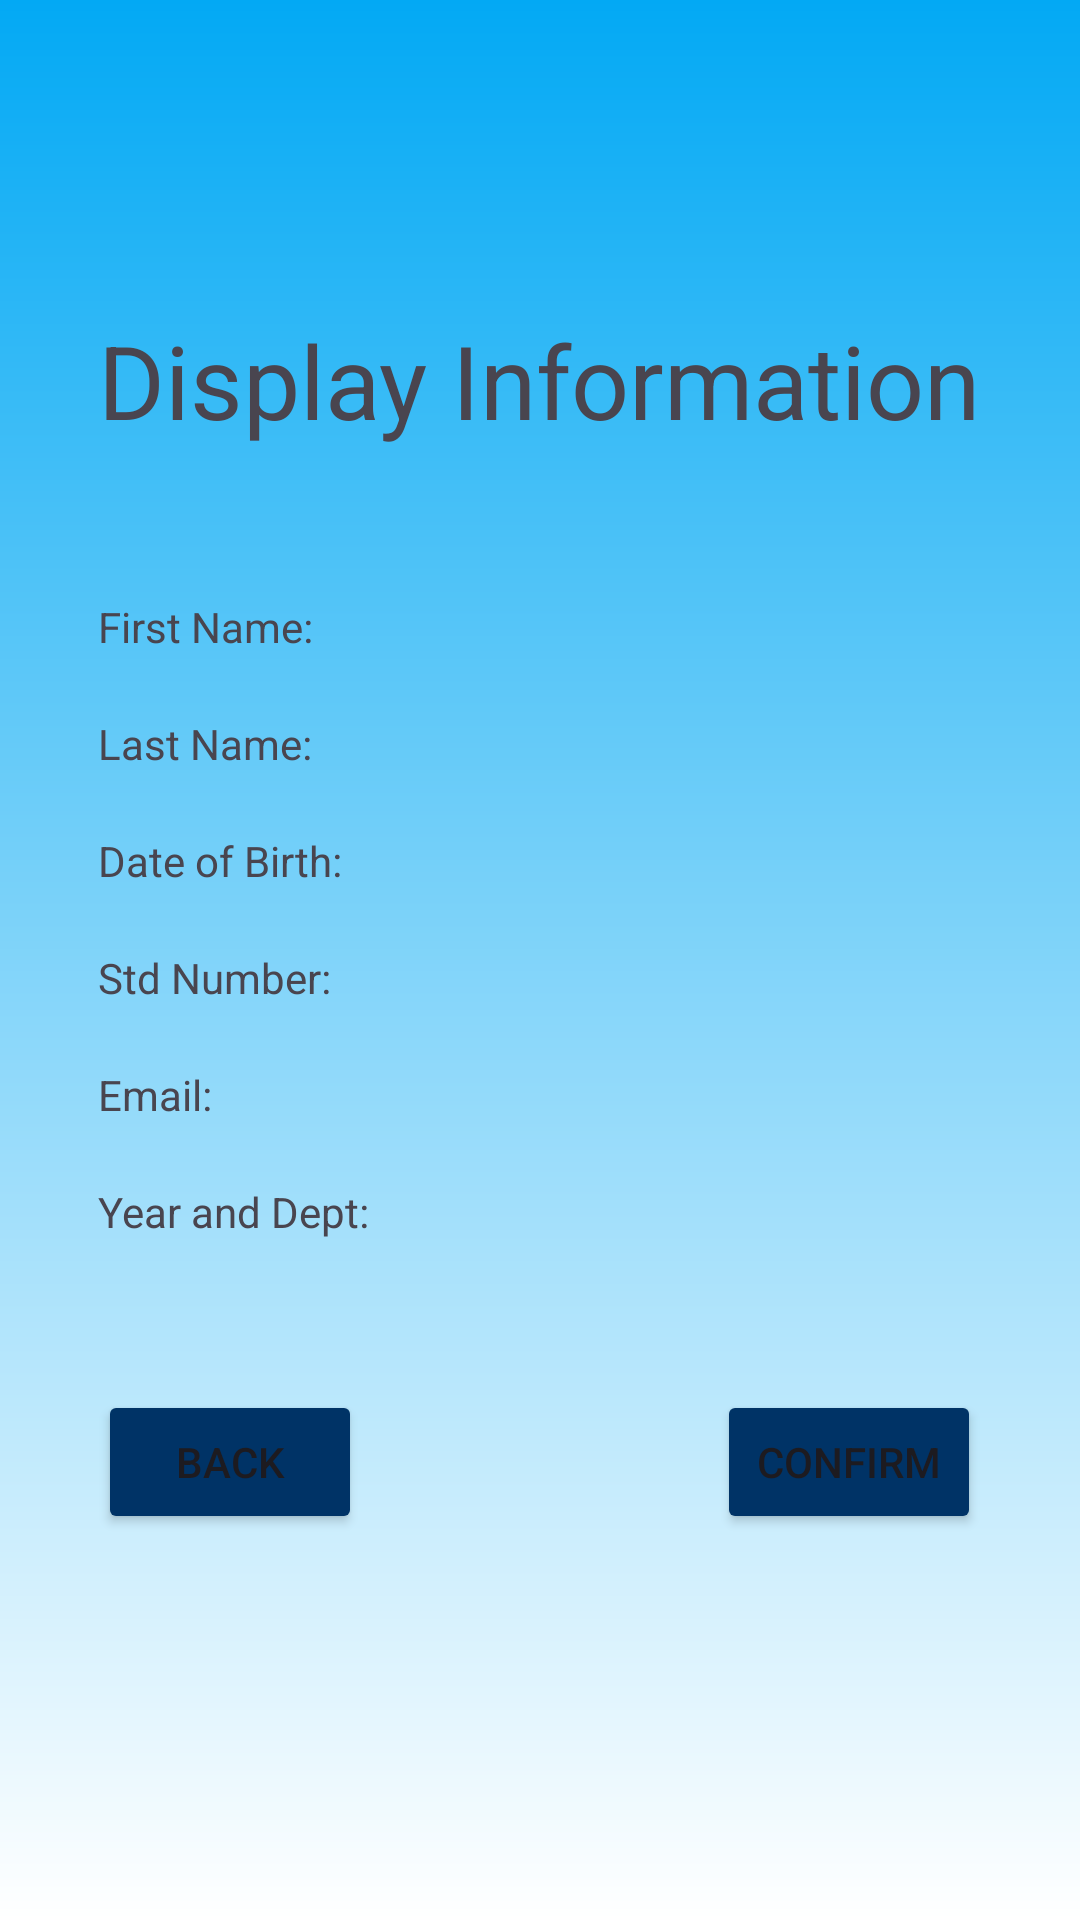

Write the Android layout XML for this screen, with the resource values it uses.
<!-- AndroidManifest.xml: application theme Theme.LoginSemRegistration -->
<!-- res/layout/activity_information.xml -->
<?xml version="1.0" encoding="utf-8"?>
<androidx.constraintlayout.widget.ConstraintLayout xmlns:android="http://schemas.android.com/apk/res/android"
    xmlns:app="http://schemas.android.com/apk/res-auto"
    xmlns:tools="http://schemas.android.com/tools"
    android:id="@+id/main"
    android:layout_width="match_parent"
    android:layout_height="match_parent"
    android:background="@drawable/reg_background"
    tools:context=".Information">

    <TextView
        android:id="@+id/textView8"
        android:layout_width="wrap_content"
        android:layout_height="wrap_content"
        android:layout_marginTop="104dp"
        android:text="Display Information"
        android:textSize="34sp"
        app:layout_constraintEnd_toEndOf="parent"
        app:layout_constraintHorizontal_bias="0.495"
        app:layout_constraintStart_toStartOf="parent"
        app:layout_constraintTop_toTopOf="parent" />

    <TextView
        android:id="@+id/textView9"
        android:layout_width="wrap_content"
        android:layout_height="wrap_content"
        android:layout_marginTop="50dp"
        android:text="First Name: "
        app:layout_constraintStart_toStartOf="@+id/textView8"
        app:layout_constraintTop_toBottomOf="@+id/textView8" />

    <TextView
        android:id="@+id/i_fn_text"
        android:layout_width="0dp"
        android:layout_height="wrap_content"
        android:layout_marginStart="15dp"
        app:layout_constraintBaseline_toBaselineOf="@id/textView9"
        app:layout_constraintEnd_toEndOf="@+id/textView8"
        app:layout_constraintStart_toEndOf="@+id/textView9" />

    <TextView
        android:id="@+id/textView11"
        android:layout_width="wrap_content"
        android:layout_height="wrap_content"
        android:layout_marginTop="20dp"
        android:text="Last Name:"
        app:layout_constraintStart_toStartOf="@+id/textView9"
        app:layout_constraintTop_toBottomOf="@+id/textView9" />

    <TextView
        android:id="@+id/i_ln_text"
        android:layout_width="0dp"
        android:layout_height="wrap_content"
        app:layout_constraintBaseline_toBaselineOf="@id/textView11"
        app:layout_constraintEnd_toEndOf="@+id/i_fn_text"
        app:layout_constraintStart_toStartOf="@+id/i_fn_text" />

    <TextView
        android:id="@+id/textView13"
        android:layout_width="wrap_content"
        android:layout_height="wrap_content"
        android:layout_marginTop="20dp"
        android:text="Date of Birth:"
        app:layout_constraintStart_toStartOf="@+id/textView11"
        app:layout_constraintTop_toBottomOf="@+id/textView11" />

    <TextView
        android:id="@+id/i_dob_text"
        android:layout_width="0dp"
        android:layout_height="wrap_content"
        app:layout_constraintBaseline_toBaselineOf="@id/textView13"
        app:layout_constraintEnd_toEndOf="@+id/i_ln_text"
        app:layout_constraintStart_toStartOf="@+id/i_ln_text" />

    <TextView
        android:id="@+id/textView15"
        android:layout_width="wrap_content"
        android:layout_height="wrap_content"
        android:layout_marginTop="20dp"
        android:text="Std Number:"
        app:layout_constraintStart_toStartOf="@+id/textView13"
        app:layout_constraintTop_toBottomOf="@+id/textView13" />

    <TextView
        android:id="@+id/i_stdno_text"
        android:layout_width="0dp"
        android:layout_height="wrap_content"
        app:layout_constraintBaseline_toBaselineOf="@id/textView15"
        app:layout_constraintEnd_toEndOf="@+id/i_dob_text"
        app:layout_constraintStart_toEndOf="@+id/textView13" />

    <TextView
        android:id="@+id/textView17"
        android:layout_width="wrap_content"
        android:layout_height="wrap_content"
        android:layout_marginTop="20dp"
        android:text="Email: "
        app:layout_constraintStart_toStartOf="@+id/textView15"
        app:layout_constraintTop_toBottomOf="@+id/textView15" />

    <TextView
        android:id="@+id/i_email_text"
        android:layout_width="0dp"
        android:layout_height="wrap_content"
        app:layout_constraintBaseline_toBaselineOf="@id/textView17"
        app:layout_constraintEnd_toEndOf="@+id/i_stdno_text"
        app:layout_constraintStart_toEndOf="@+id/textView15" />

    <TextView
        android:id="@+id/textView19"
        android:layout_width="wrap_content"
        android:layout_height="wrap_content"
        android:layout_marginTop="20dp"
        android:text="Year and Dept: "
        app:layout_constraintStart_toStartOf="@+id/textView17"
        app:layout_constraintTop_toBottomOf="@+id/textView17" />

    <TextView
        android:id="@+id/i_ynd_text"
        android:layout_width="198dp"
        android:layout_height="23dp"
        app:layout_constraintBaseline_toBaselineOf="@id/textView19"
        app:layout_constraintEnd_toEndOf="@+id/i_email_text"
        app:layout_constraintHorizontal_bias="1.0"
        app:layout_constraintStart_toStartOf="@+id/i_email_text" />

    <Button
        android:id="@+id/backbtn"
        android:layout_width="wrap_content"
        android:layout_height="wrap_content"
        android:layout_marginTop="50dp"
        android:text="Back"
        app:layout_constraintStart_toStartOf="@+id/textView19"
        app:layout_constraintTop_toBottomOf="@+id/textView19"
        android:backgroundTint="@color/dark_blue"/>

    <Button
        android:id="@+id/confirmbtn"
        android:layout_width="wrap_content"
        android:layout_height="wrap_content"
        android:text="Confirm"
        app:layout_constraintBaseline_toBaselineOf="@id/backbtn"
        app:layout_constraintEnd_toEndOf="@+id/i_ynd_text"
        android:backgroundTint="@color/dark_blue"/>
</androidx.constraintlayout.widget.ConstraintLayout>
<!-- resources referenced by this layout -->
<resources>
  <color name="dark_blue">#003366</color>
  <!-- drawable reg_background (drawable) -->
  <?xml version="1.0" encoding="utf-8"?>
  <shape xmlns:android="http://schemas.android.com/apk/res/android">
  
      <gradient android:type="linear" android:angle="100"
          android:startColor="#03A9F4" android:endColor="#FFFFFF"/>
  </shape>
  <style name="Theme.LoginSemRegistration" parent="Base.Theme.LoginSemRegistration" />
  <style name="Base.Theme.LoginSemRegistration" parent="Theme.Material3.DayNight.NoActionBar">
          
          
      </style>
</resources>
